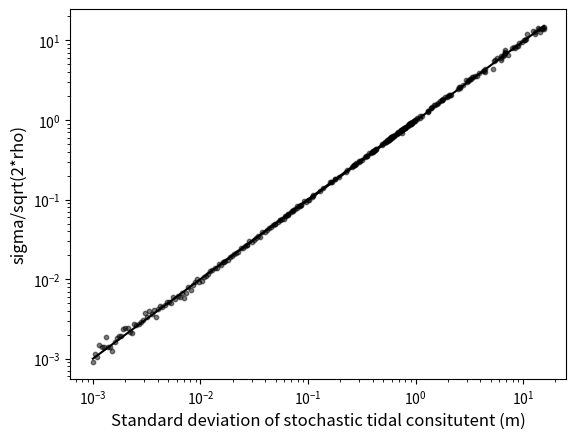

This figure's Python source:
import numpy as np
import matplotlib.pyplot as plt
from scipy.optimize import curve_fit

def predict_stochastic_parameters():

    def generate_oun(nt, sigma = 1, rho = 0.1, dt = 1, xmean = 0):
        
        r = np.random.normal(size = nt)
        x = np.array([np.nan]*nt)
        x[0] = xmean
        for t in range(1, nt):
            x[t] = x[t - 1] + sigma*np.sqrt(dt)*r[t] + rho*(xmean - x[t - 1])*dt

        return x

    def estimate_stochastic_parameters(x, dt, xmean = 0):
        '''
        dx = sigma * np.sqrt(dt) * N(0,1) + rho * (xmean - x) * dt
        '''

        def linear_fit(x, a, b):
            return a + x*b

        dx = np.diff(x)
        residuals = dx - xmean

        # Predict rho
        par, _ = curve_fit(linear_fit, xdata = (xmean - x[:-1]), ydata = dx, p0=(0, 1))
        rho_est = par[1] / dt

        # Predict sigma
        sigma_est = np.std(residuals) / np.sqrt(dt)

        return rho_est, sigma_est

    n       = 100
    sigma   = np.random.random(size = n)
    rho     = 10**np.linspace(-3,-1, n)
    dt      = 10**np.linspace(-0.3,0.0, n)
    nt      = 100000

    rho_est   = np.array([np.nan]*n)
    sigma_est = np.array([np.nan]*n)
    w_std     = np.array([np.nan]*n)
    for i in range(n):

        w = generate_oun(nt, sigma = sigma[i], rho = rho[i], dt = dt[i])
        w_std[i] = w.std()
        rho_est[i], sigma_est[i] = estimate_stochastic_parameters(w, dt = dt[i])
        print(f'{i+1}/{n}')

    return rho, sigma, w_std, rho_est, sigma_est

def plot_figures(rho, sigma, w_std, rho_est, sigma_est):

    def scale_fit(x, a):
        return x*a

    par, _ = curve_fit(scale_fit, rho, rho_est, p0 = (1))
    print(par)

    xp = np.linspace(rho.min(), rho.max(), 100)
    yp = scale_fit(xp, *par)
    plt.plot(xp, yp, c = 'black')
    plt.scatter(rho, rho_est, c = 'black', s = 10, alpha = 0.5)
    plt.xscale('log')
    plt.yscale('log')
    plt.xlabel('Rho', fontsize = 12)
    plt.ylabel('Rho prediction', fontsize = 12)
    plt.show()

    par, _ = curve_fit(scale_fit, sigma, sigma_est, p0 = (1))
    print(par)
    xp = np.linspace(sigma.min(), sigma.max(), 100)
    yp = scale_fit(xp, *par)
    plt.plot(xp, yp, c = 'black')
    plt.scatter(sigma, sigma_est, c = 'black', s = 10, alpha = 0.5)
    plt.xscale('log')
    plt.yscale('log')
    plt.xlabel('Sigma', fontsize = 12)
    plt.ylabel('Sigma prediction', fontsize = 12)
    plt.show()

    y = w_std
    x = sigma/np.sqrt(2*rho)
    par, _ = curve_fit(scale_fit, x, y, p0 = (1))
    print(par)
    xp = np.linspace(x.min(), x.max(), 100)
    yp = scale_fit(xp, *par)
    plt.plot(xp, yp, c = 'black')
    plt.scatter(x, y, c = 'black', s = 10, alpha = 0.5)
    plt.xscale('log')
    plt.yscale('log')
    plt.xlabel('Standard deviation of stochastic tidal consitutent (m)', fontsize = 12)
    plt.ylabel('sigma/sqrt(2*rho)', fontsize = 12)
    plt.show()

rho, sigma, w_std, rho_est, sigma_est = predict_stochastic_parameters()
plot_figures(rho, sigma, w_std, rho_est, sigma_est)